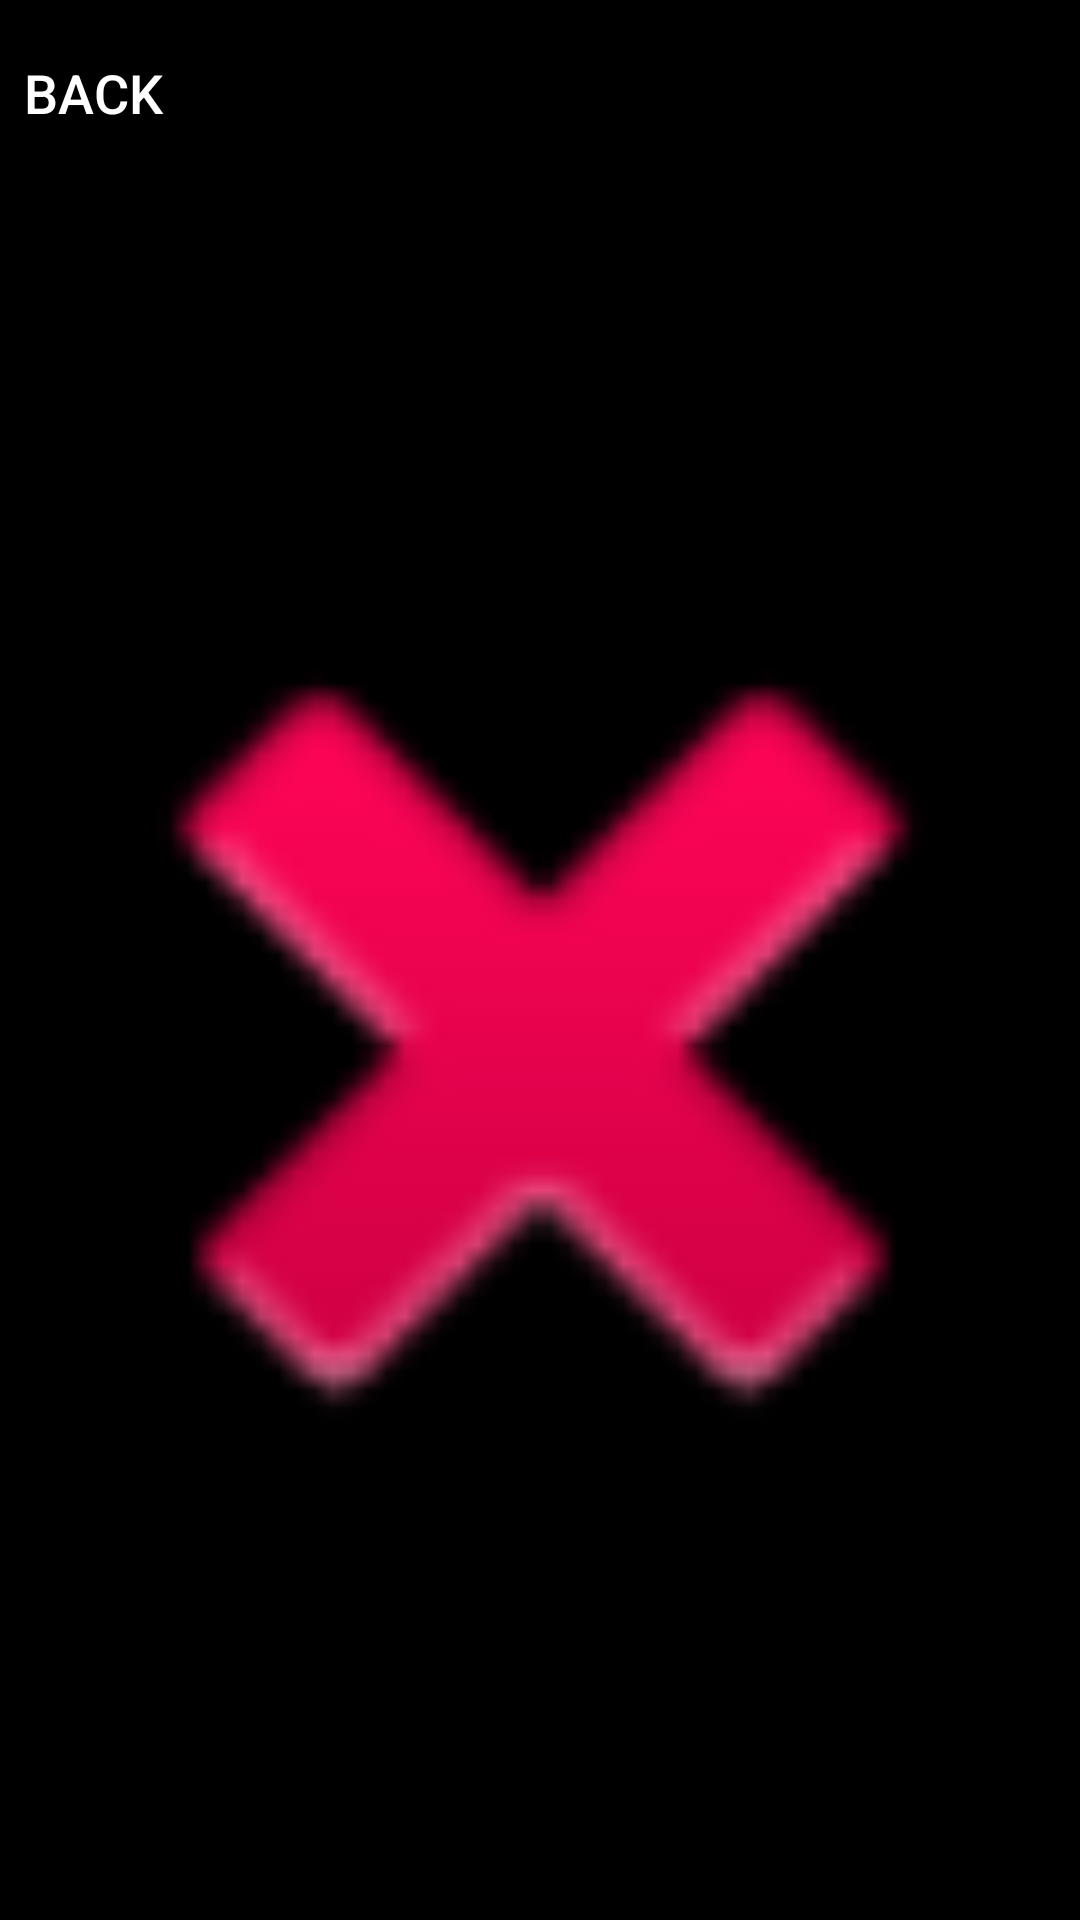

Reconstruct the res/layout file that produces this screen, plus the resources it refers to.
<!-- AndroidManifest.xml: application theme AppTheme -->
<!-- res/layout/activity_image.xml -->
<?xml version="1.0" encoding="utf-8"?>

<androidx.constraintlayout.widget.ConstraintLayout xmlns:android="http://schemas.android.com/apk/res/android"
    xmlns:app="http://schemas.android.com/apk/res-auto"
    xmlns:tools="http://schemas.android.com/tools"
    android:layout_width="match_parent"
    android:layout_height="match_parent"
    android:background="#000000"
    tools:context=".Activity_image">


    <Button
        android:id="@+id/back_btn"
        android:layout_width="62dp"
        android:layout_height="35dp"
        android:background="#00000000"
        android:text="Back"

        android:textColor="@android:color/background_light"
        android:textColorHint="@android:color/background_dark"
        android:textSize="18sp"
        app:layout_constraintBottom_toBottomOf="parent"
        app:layout_constraintEnd_toEndOf="parent"
        app:layout_constraintHorizontal_bias="0.0"
        app:layout_constraintStart_toStartOf="parent"
        app:layout_constraintTop_toTopOf="parent"
        app:layout_constraintVertical_bias="0.022" />

    <ImageView
        android:id="@+id/ImageView"
        android:layout_width="387dp"
        android:layout_height="581dp"
        app:layout_constraintBottom_toBottomOf="parent"
        app:layout_constraintEnd_toEndOf="parent"
        app:layout_constraintStart_toStartOf="parent"
        app:layout_constraintTop_toBottomOf="@+id/back_btn"
        app:layout_constraintVertical_bias="0.637"
        app:srcCompat="@android:drawable/ic_delete" />
</androidx.constraintlayout.widget.ConstraintLayout>
<!-- resources referenced by this layout -->
<resources>
  <style name="AppTheme" parent="Theme.AppCompat.Light.NoActionBar">
          
  
  
          <item name="colorPrimary">@color/colorPrimary</item>
          <item name="colorPrimaryDark">@color/colorPrimaryDark</item>
          <item name="colorAccent">@color/colorAccent</item>
      </style>
  <!-- not gathered from this repository: default colours our renderer supplied (Android Studio template values) -->
  <color name="colorPrimary">#FF6200EE</color>
  <color name="colorPrimaryDark">#FF3700B3</color>
  <color name="colorAccent">#FF03DAC5</color>
</resources>
